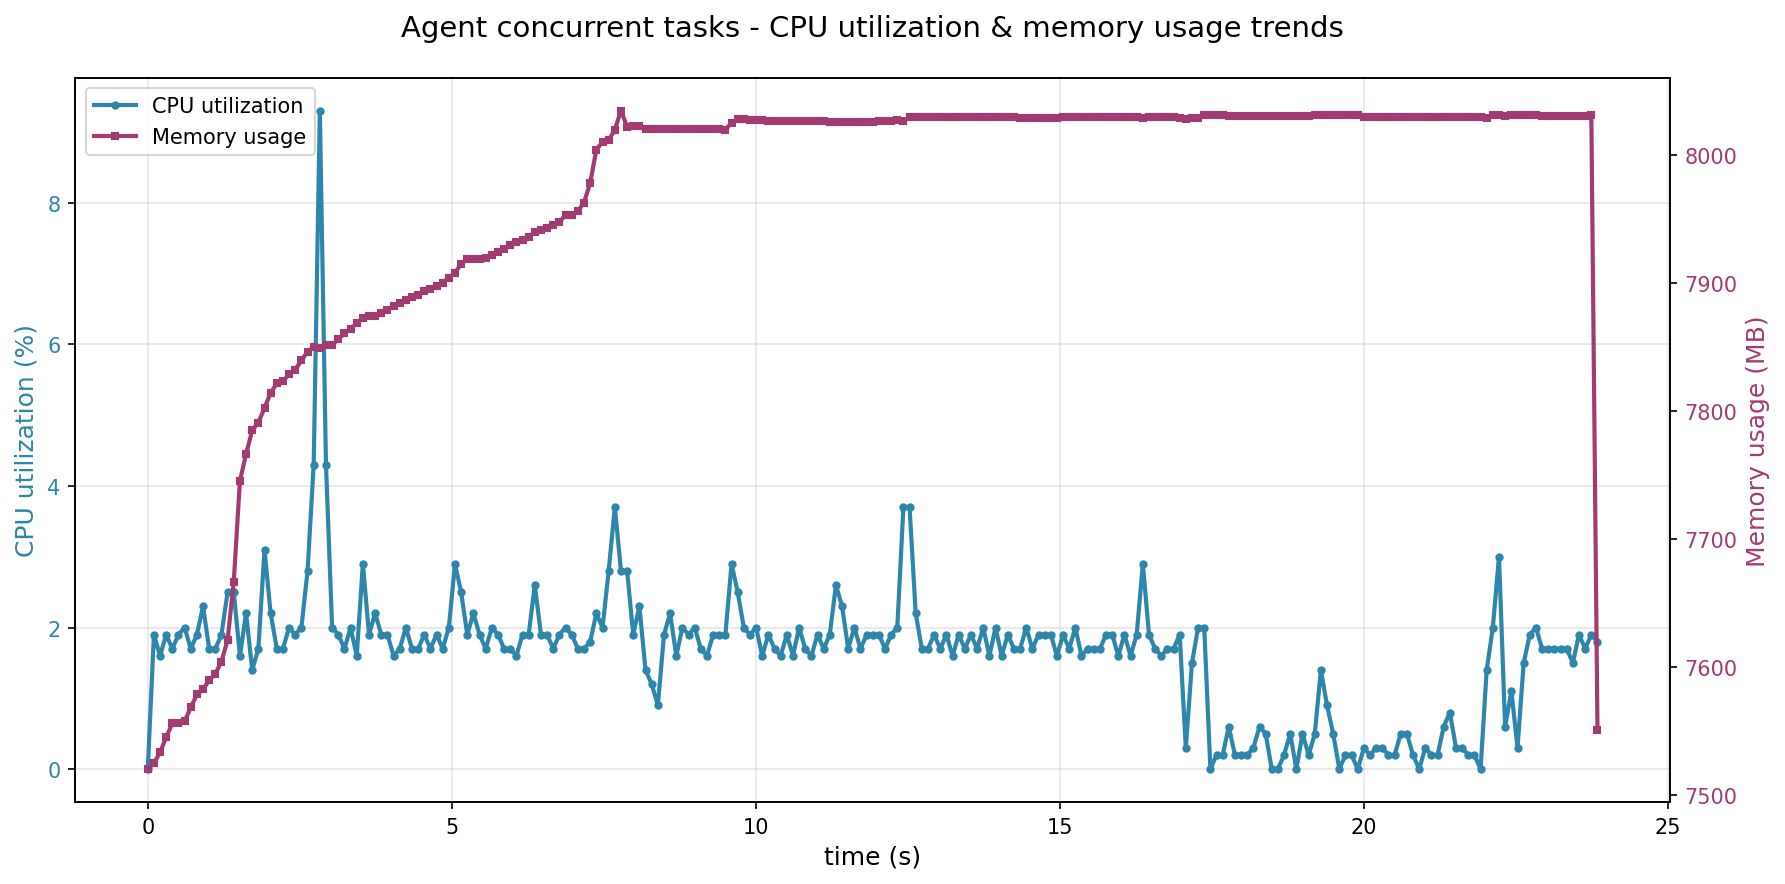

Values plotted in this chart, from the file beside it:
time_s, cpu_percent, memory_mb, cur_time
0.0, 0.0, 7520, 2025-11-27 15:57:47
0.101, 1.9, 7525, 2025-11-27 15:57:47
0.202, 1.6, 7533, 2025-11-27 15:57:47
0.303, 1.9, 7545, 2025-11-27 15:57:47
0.404, 1.7, 7556, 2025-11-27 15:57:47
0.505, 1.9, 7556, 2025-11-27 15:57:47
0.606, 2.0, 7558, 2025-11-27 15:57:47
0.707, 1.7, 7568, 2025-11-27 15:57:48
0.808, 1.9, 7578, 2025-11-27 15:57:48
0.909, 2.3, 7582, 2025-11-27 15:57:48
1.01, 1.7, 7590, 2025-11-27 15:57:48
1.111, 1.7, 7595, 2025-11-27 15:57:48
1.212, 1.9, 7604, 2025-11-27 15:57:48
1.313, 2.5, 7621, 2025-11-27 15:57:48
1.414, 2.5, 7666, 2025-11-27 15:57:48
1.516, 1.6, 7745, 2025-11-27 15:57:48
1.617, 2.2, 7766, 2025-11-27 15:57:48
1.718, 1.4, 7785, 2025-11-27 15:57:49
1.819, 1.7, 7791, 2025-11-27 15:57:49
1.92, 3.1, 7802, 2025-11-27 15:57:49
2.021, 2.2, 7814, 2025-11-27 15:57:49
2.122, 1.7, 7821, 2025-11-27 15:57:49
2.223, 1.7, 7823, 2025-11-27 15:57:49
2.325, 2.0, 7828, 2025-11-27 15:57:49
2.426, 1.9, 7832, 2025-11-27 15:57:49
2.527, 2.0, 7839, 2025-11-27 15:57:49
2.628, 2.8, 7846, 2025-11-27 15:57:49
2.729, 4.3, 7850, 2025-11-27 15:57:50
2.83, 9.3, 7849, 2025-11-27 15:57:50
2.931, 4.3, 7851, 2025-11-27 15:57:50
3.032, 2.0, 7852, 2025-11-27 15:57:50
3.133, 1.9, 7856, 2025-11-27 15:57:50
3.235, 1.7, 7860, 2025-11-27 15:57:50
3.336, 2.0, 7864, 2025-11-27 15:57:50
3.437, 1.6, 7868, 2025-11-27 15:57:50
3.538, 2.9, 7872, 2025-11-27 15:57:50
3.639, 1.9, 7874, 2025-11-27 15:57:50
3.74, 2.2, 7874, 2025-11-27 15:57:51
3.841, 1.9, 7876, 2025-11-27 15:57:51
3.942, 1.9, 7879, 2025-11-27 15:57:51
4.043, 1.6, 7881, 2025-11-27 15:57:51
4.144, 1.7, 7884, 2025-11-27 15:57:51
4.245, 2.0, 7887, 2025-11-27 15:57:51
4.346, 1.7, 7889, 2025-11-27 15:57:51
4.447, 1.7, 7891, 2025-11-27 15:57:51
4.548, 1.9, 7893, 2025-11-27 15:57:51
4.649, 1.7, 7895, 2025-11-27 15:57:51
4.75, 1.9, 7898, 2025-11-27 15:57:52
4.851, 1.7, 7900, 2025-11-27 15:57:52
4.952, 2.0, 7904, 2025-11-27 15:57:52
5.053, 2.9, 7908, 2025-11-27 15:57:52
5.154, 2.5, 7914, 2025-11-27 15:57:52
5.255, 1.9, 7918, 2025-11-27 15:57:52
5.356, 2.2, 7918, 2025-11-27 15:57:52
5.457, 1.9, 7918, 2025-11-27 15:57:52
5.559, 1.7, 7919, 2025-11-27 15:57:52
5.66, 2.0, 7921, 2025-11-27 15:57:52
5.761, 1.9, 7924, 2025-11-27 15:57:53
5.862, 1.7, 7926, 2025-11-27 15:57:53
5.963, 1.7, 7929, 2025-11-27 15:57:53
... 177 more rows
